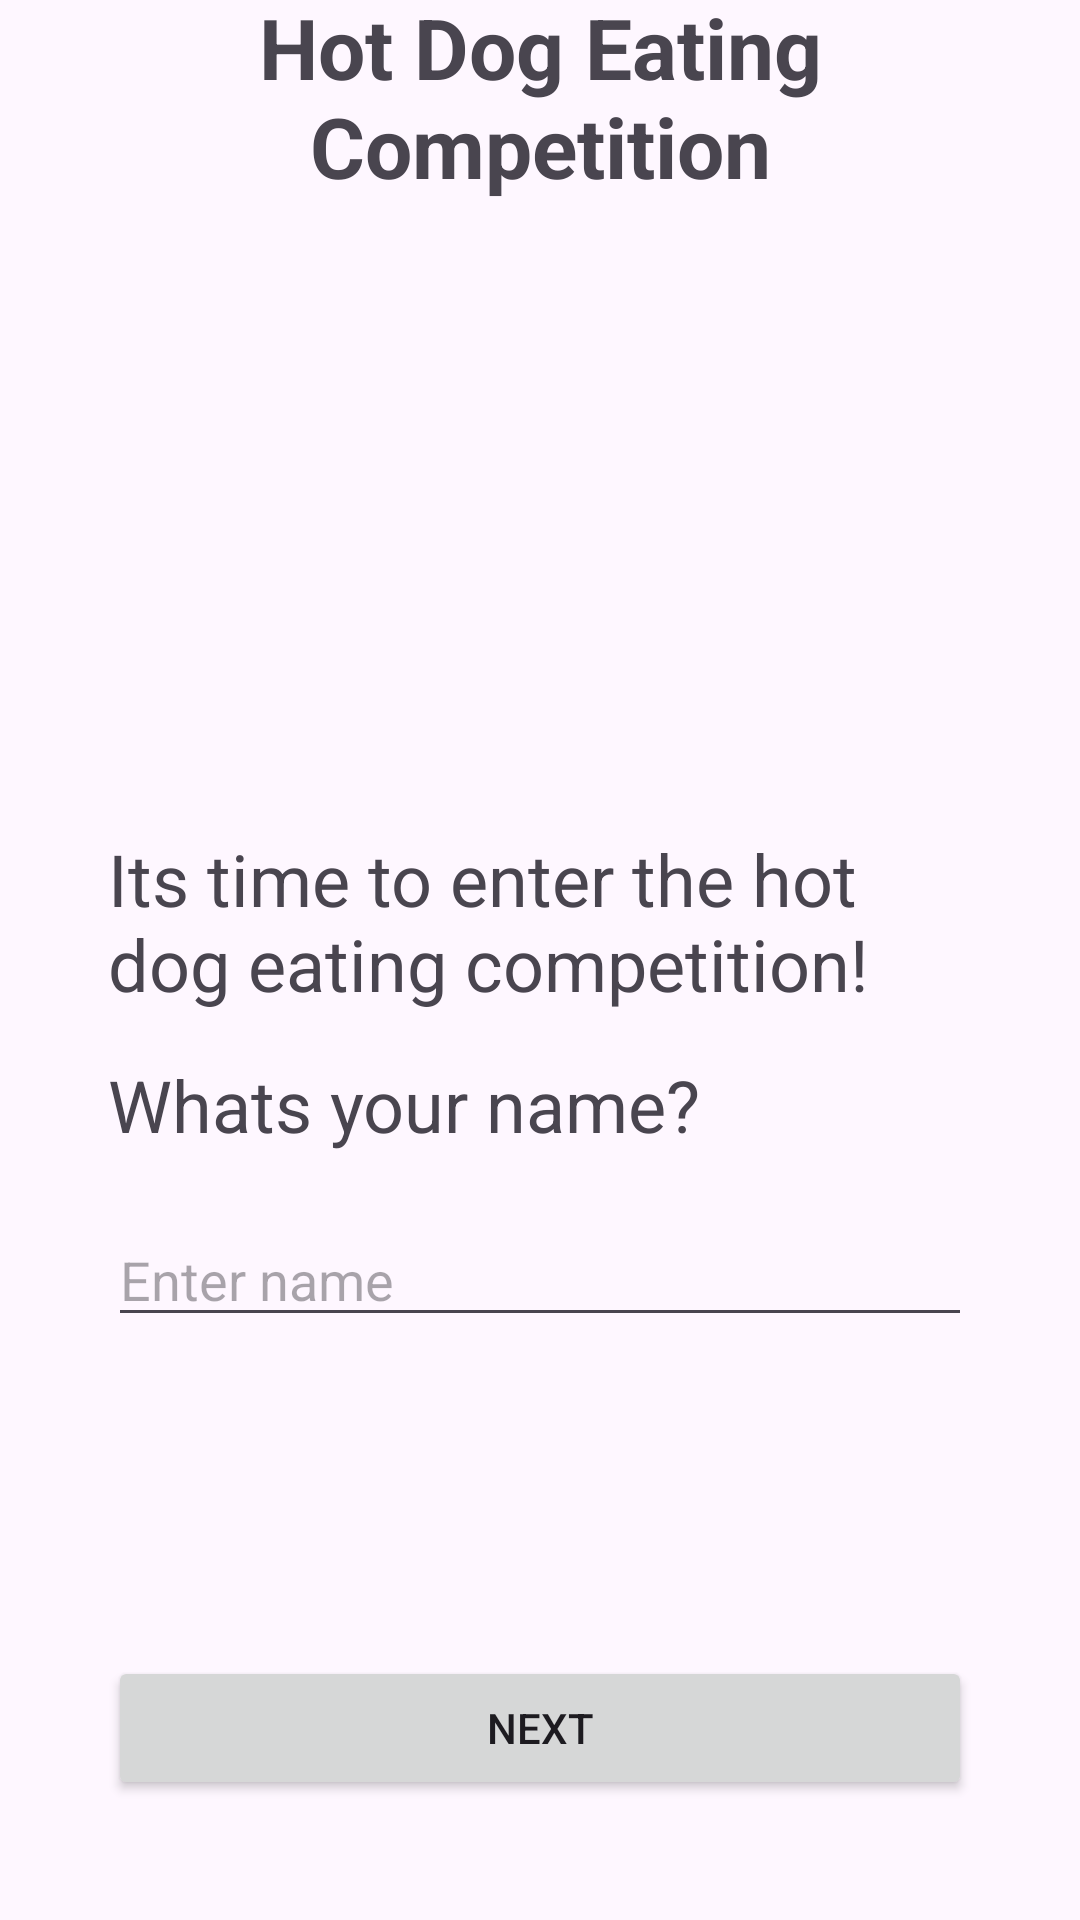

The Android layout XML behind this screen, and the referenced resources:
<!-- AndroidManifest.xml: application theme Theme.PolyAPCSAFinalProject2324 -->
<!-- res/layout/activity_hot_dog_contest_intro.xml -->
<?xml version="1.0" encoding="utf-8"?>
<androidx.constraintlayout.widget.ConstraintLayout xmlns:android="http://schemas.android.com/apk/res/android"
    xmlns:app="http://schemas.android.com/apk/res-auto"
    xmlns:tools="http://schemas.android.com/tools"
    android:layout_width="match_parent"
    android:layout_height="match_parent">

    <androidx.constraintlayout.widget.Guideline
        android:id="@+id/guideline9"
        android:layout_width="wrap_content"
        android:layout_height="wrap_content"
        android:orientation="horizontal"
        app:layout_constraintGuide_percent="0.05" />

    <androidx.constraintlayout.widget.Guideline
        android:id="@+id/guideline10"
        android:layout_width="wrap_content"
        android:layout_height="wrap_content"
        android:orientation="horizontal"
        app:layout_constraintGuide_percent="0.4008208" />

    <androidx.constraintlayout.widget.Guideline
        android:id="@+id/guideline11"
        android:layout_width="wrap_content"
        android:layout_height="wrap_content"
        android:orientation="horizontal"
        app:layout_constraintGuide_percent="0.95" />

    <androidx.constraintlayout.widget.Guideline
        android:id="@+id/guideline12"
        android:layout_width="wrap_content"
        android:layout_height="wrap_content"
        android:orientation="vertical"
        app:layout_constraintGuide_percent="0.1" />

    <androidx.constraintlayout.widget.Guideline
        android:id="@+id/guideline13"
        android:layout_width="wrap_content"
        android:layout_height="wrap_content"
        android:orientation="vertical"
        app:layout_constraintGuide_percent="0.9" />

    <androidx.constraintlayout.widget.Guideline
        android:id="@+id/guideline14"
        android:layout_width="wrap_content"
        android:layout_height="wrap_content"
        android:orientation="horizontal"
        app:layout_constraintGuide_percent="0.1" />

    <TextView
        android:id="@+id/tv_title"
        android:layout_width="0dp"
        android:layout_height="wrap_content"
        android:text="Hot Dog Eating Competition"
        android:textAlignment="center"
        android:textSize="28sp"
        android:textStyle="bold"
        app:layout_constraintBottom_toTopOf="@+id/guideline14"
        app:layout_constraintEnd_toStartOf="@+id/guideline13"
        app:layout_constraintStart_toStartOf="@+id/guideline12"
        app:layout_constraintTop_toTopOf="parent" />

    <ImageView
        android:id="@+id/iv_main"
        android:layout_width="0dp"
        android:layout_height="0dp"
        app:layout_constraintBottom_toTopOf="@+id/guideline10"
        app:layout_constraintEnd_toStartOf="@+id/guideline13"
        app:layout_constraintStart_toStartOf="@+id/guideline12"
        app:layout_constraintTop_toTopOf="@+id/guideline14"
        tools:srcCompat="@tools:sample/avatars" />

    <TextView
        android:id="@+id/tv_main"
        android:layout_width="0dp"
        android:layout_height="wrap_content"
        android:text="Its time to enter the hot dog eating competition!"
        android:layout_marginTop="20dp"
        android:textSize="24sp"
        app:layout_constraintEnd_toStartOf="@+id/guideline13"
        app:layout_constraintStart_toStartOf="@+id/guideline12"
        app:layout_constraintTop_toTopOf="@+id/guideline10" />

    <TextView
        android:id="@+id/tv_prompt"
        android:layout_width="0dp"
        android:layout_height="wrap_content"
        android:text="Whats your name?"
        android:textSize="24sp"
        app:layout_constraintEnd_toStartOf="@+id/guideline13"
        app:layout_constraintStart_toStartOf="@+id/guideline12"
        app:layout_constraintTop_toTopOf="@+id/guideline15" />

    <androidx.constraintlayout.widget.Guideline
        android:id="@+id/guideline15"
        android:layout_width="0dp"
        android:layout_height="wrap_content"
        android:orientation="horizontal"
        app:layout_constraintGuide_percent="0.55" />

    <EditText
        android:id="@+id/et_name"
        android:layout_width="0dp"
        android:layout_height="wrap_content"
        android:ems="10"
        android:inputType="text"
        android:hint="Enter name"
        android:layout_marginTop="20dp"
        app:layout_constraintEnd_toStartOf="@+id/guideline13"
        app:layout_constraintStart_toStartOf="@+id/guideline12"
        app:layout_constraintTop_toBottomOf="@+id/tv_prompt" />

    <androidx.constraintlayout.widget.Guideline
        android:id="@+id/guideline16"
        android:layout_width="wrap_content"
        android:layout_height="wrap_content"
        android:orientation="horizontal"
        app:layout_constraintGuide_percent="0.85" />

    <Button
        android:id="@+id/btn_next"
        android:layout_width="0dp"
        android:layout_height="wrap_content"
        android:text="Next"
        app:layout_constraintBottom_toTopOf="@+id/guideline11"
        app:layout_constraintEnd_toStartOf="@+id/guideline13"
        app:layout_constraintStart_toStartOf="@+id/guideline12"
        app:layout_constraintTop_toTopOf="@+id/guideline16" />
</androidx.constraintlayout.widget.ConstraintLayout>
<!-- resources referenced by this layout -->
<resources>
  <style name="Theme.PolyAPCSAFinalProject2324" parent="Base.Theme.PolyAPCSAFinalProject2324" />
  <style name="Base.Theme.PolyAPCSAFinalProject2324" parent="Theme.Material3.DayNight.NoActionBar">
          
          
      </style>
</resources>
